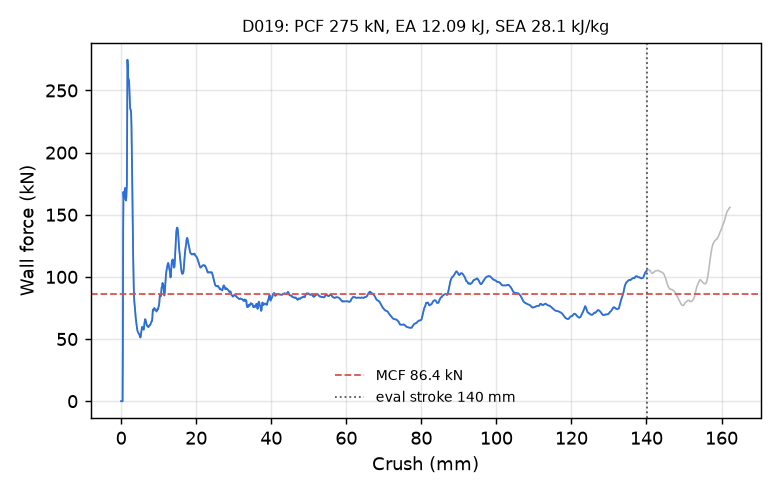

The file beside this chart, header and first rows:
time_ms, crush_mm, force_kN
0.000000000000000000e+00, -0.000000000000000000e+00, 0.000000000000000000e+00
5.138052161782979965e-03, 7.850943505764007568e-02, 0.000000000000000000e+00
1.027610432356595993e-02, 1.570188701152801514e-01, 0.000000000000000000e+00
1.504715252667665482e-02, 2.299204915761947632e-01, 0.000000000000000000e+00
2.018520422279834747e-02, 3.084299266338348389e-01, 0.000000000000000000e+00
2.532325685024261475e-02, 3.869393765926361084e-01, 0.000000000000000000e+00
3.009430505335330963e-02, 4.598409831523895264e-01, 4.789063053159971162e+01
3.523052856326103210e-02, 5.383216142654418945e-01, 1.352521095230125070e+02
4.036424681544303894e-02, 6.167569160461425781e-01, 1.683790283415590920e+02
4.513160139322280884e-02, 6.895875930786132812e-01, 1.644781681891236929e+02
5.026558041572570801e-02, 7.680116295814514160e-01, 1.628916475825472787e+02
5.503283813595771790e-02, 8.408269882202148438e-01, 1.640317006511877480e+02
6.016685813665390015e-02, 9.192367792129516602e-01, 1.675950731108771379e+02
6.530073285102844238e-02, 9.976364970207214355e-01, 1.710515039672847024e+02
7.006780058145523071e-02, 1.070427417755126953e+00, 1.715043676160787527e+02
7.518894970417022705e-02, 1.148617148399353027e+00, 1.681421696258267673e+02
8.029197156429290771e-02, 1.226522207260131836e+00, 1.631525638878692348e+02
8.502024412155151367e-02, 1.298699378967285156e+00, 1.614674003504525217e+02
9.010873734951019287e-02, 1.376368045806884766e+00, 1.644496279686486844e+02
9.519048035144805908e-02, 1.453926086425781250e+00, 1.690157915827378190e+02
1.002697050571441650e-01, 1.531437993049621582e+00, 1.743967768678787422e+02
1.053425669670104980e-01, 1.608844757080078125e+00, 2.273703470227343360e+02
1.100453138351440430e-01, 1.680595159530639648e+00, 2.747169873546536678e+02
1.151095777750015259e-01, 1.757848978042602539e+00, 2.701595321725728240e+02
1.201745942234992981e-01, 1.835101723670959473e+00, 2.619097130133682185e+02
1.252395510673522949e-01, 1.912341594696044922e+00, 2.595687308786283438e+02
1.303032785654067993e-01, 1.989550828933715820e+00, 2.590103033071504797e+02
1.350046843290328979e-01, 2.061224699020385742e+00, 2.583968642602185923e+02
1.400633752346038818e-01, 2.138334035873413086e+00, 2.558632020943977352e+02
1.450602412223815918e-01, 2.214489221572875977e+00, 2.497510068378513779e+02
1.502811461687088013e-01, 2.294047355651855469e+00, 2.423029780589179154e+02
1.550496518611907959e-01, 2.366701126098632812e+00, 2.372272823405652389e+02
1.600516587495803833e-01, 2.442902088165283203e+00, 2.346776143662021354e+02
1.652588099241256714e-01, 2.522216796875000000e+00, 2.344692155423937265e+02
1.700443476438522339e-01, 2.595099449157714844e+00, 2.341030498583558881e+02
1.750539839267730713e-01, 2.671385049819946289e+00, 2.306430823776545083e+02
1.802632957696914673e-01, 2.750700235366821289e+00, 2.215625842561479715e+02
1.850867718458175659e-01, 2.824130773544311523e+00, 2.072916675313180406e+02
1.901446878910064697e-01, 2.901121139526367188e+00, 1.893993032721192549e+02
1.951016932725906372e-01, 2.976567029953002930e+00, 1.700914209792478857e+02
2.002255469560623169e-01, 3.054544448852539062e+00, 1.490135525240539494e+02
2.051624804735183716e-01, 3.129670143127441406e+00, 1.310733961902046474e+02
2.100721001625061035e-01, 3.204374551773071289e+00, 1.167651080369143699e+02
2.151866555213928223e-01, 3.282191991806030273e+00, 1.032526682466119468e+02
2.201392948627471924e-01, 3.357541322708129883e+00, 9.199457065668656242e+01
2.251780033111572266e-01, 3.434195756912231445e+00, 8.439283722009136568e+01
2.300625741481781006e-01, 3.508501529693603516e+00, 8.021568648200808127e+01
2.351254820823669434e-01, 3.585516929626464844e+00, 7.794633013513870878e+01
2.401535809040069580e-01, 3.661998748779296875e+00, 7.526889280612486743e+01
2.450621277093887329e-01, 3.736659288406372070e+00, 7.211579651351273412e+01
2.500265538692474365e-01, 3.812165975570678711e+00, 6.940227950112428346e+01
2.550587058067321777e-01, 3.888700246810913086e+00, 6.691719559400901574e+01
2.600607275962829590e-01, 3.964772701263427734e+00, 6.485880944099835688e+01
2.650915384292602539e-01, 4.041280746459960938e+00, 6.340132155952323245e+01
2.700859010219573975e-01, 4.117230892181396484e+00, 6.148034602208063149e+01
2.750786542892456055e-01, 4.193154335021972656e+00, 5.944777324144774866e+01
2.800725698471069336e-01, 4.269092559814453125e+00, 5.794797315977373842e+01
2.850663959980010986e-01, 4.345026969909667969e+00, 5.668902108781365712e+01
2.900587022304534912e-01, 4.420935630798339844e+00, 5.595209773909579809e+01
2.950400114059448242e-01, 4.496674537658691406e+00, 5.548131266338471335e+01
... 2,198 more rows
